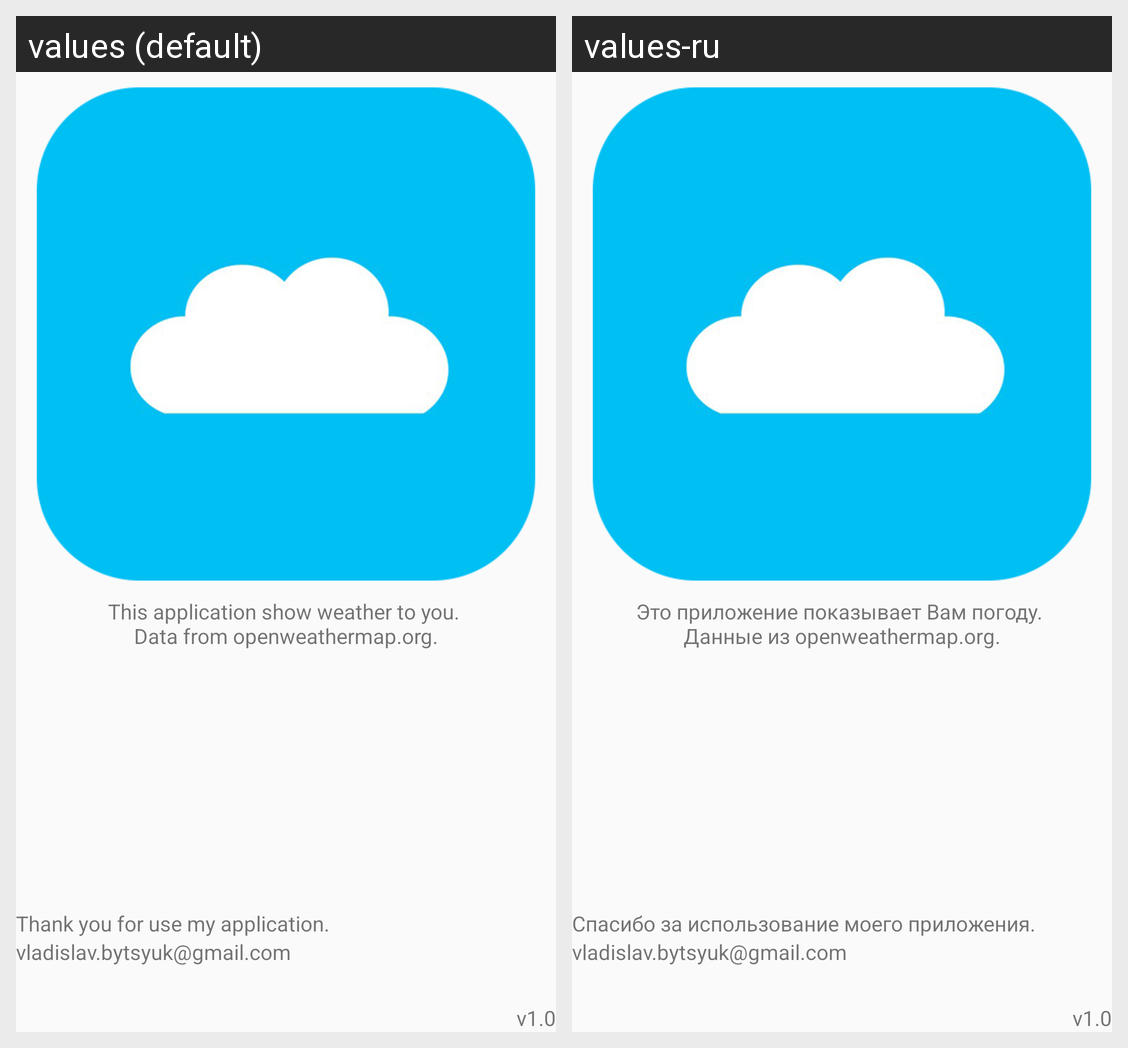

The Android screen above is rendered under two locales of the same app. Produce the string resources it draws, with the default and per-locale values.
Android screen res/layout/fragment_info.xml rendered under 2 locales, left to right: values (default), values-ru. Device: Nexus 5 (rendered at 1080×1920; each locale shown at half size, 540×960, under a caption strip naming it); theme AppTheme.
Strings drawn on this screen, with the default value and each locale's value (text and hints the layout hard-codes, and strings that could not be matched under every locale, appear in the picture but are not listed):

information
  values: This application show weather to you. 
      Data from openweathermap.org.
  values-ru: Это приложение показывает Вам погоду. 
      Данные из openweathermap.org.

thanks
  values: Thank you for use my application.
  values-ru: Спасибо за использование моего приложения.

e_mail
  values: vladislav.bytsyuk@gmail.com
  values-ru: vladislav.bytsyuk@gmail.com  [not translated; the default value is used]
